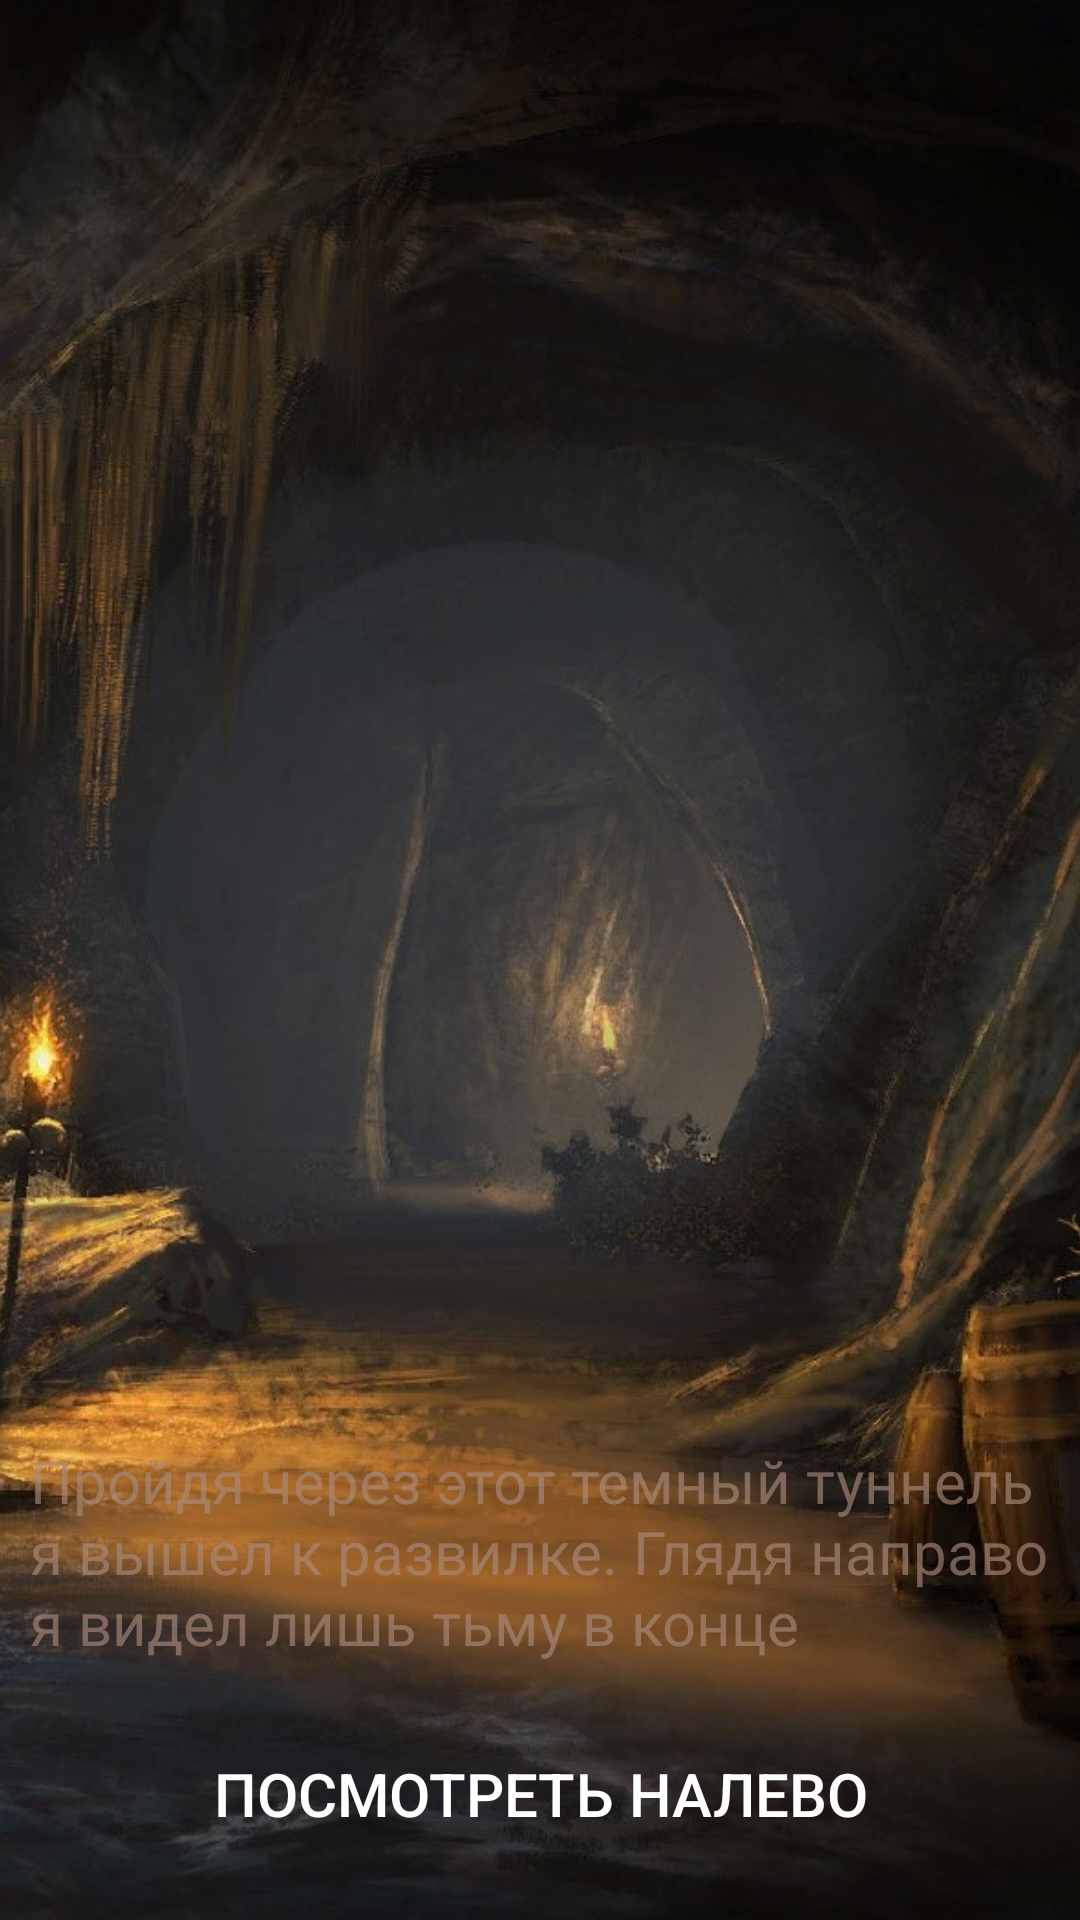

Reconstruct the res/layout file that produces this screen, plus the resources it refers to.
<!-- AndroidManifest.xml: application theme Theme.LostSoul -->
<!-- res/layout/gamelevel7.xml -->
<?xml version="1.0" encoding="utf-8"?>
<RelativeLayout xmlns:android="http://schemas.android.com/apk/res/android"
    xmlns:app="http://schemas.android.com/apk/res-auto"
    android:layout_width="match_parent"
    android:layout_height="match_parent">

    <ImageView
        android:layout_width="match_parent"
        android:layout_height="match_parent"
        android:scaleType="centerCrop"
        app:srcCompat="@drawable/right"/>
    <LinearLayout
        android:layout_width="wrap_content"
        android:layout_height="76dp"
        android:layout_alignParentBottom="true"
        android:layout_centerHorizontal="true"
        android:padding="10dp"
        android:textColor="@color/black95"
        android:orientation="horizontal">

        <Button
            android:id="@+id/button11"
            android:layout_width="wrap_content"
            android:layout_height="wrap_content"
            android:layout_weight="1"
            android:background="@drawable/style_btn_stroke_black95_press_white"
            android:paddingLeft="10dp"
            android:paddingRight="10dp"
            android:text="Посмотреть налево"
            android:textSize="20sp" />
    </LinearLayout>

    <LinearLayout
        android:layout_width="wrap_content"
        android:layout_height="170dp"
        android:layout_alignParentBottom="true"
        android:layout_centerHorizontal="true"
        android:padding="10dp"
        android:textColor="@color/black95"
        android:orientation="horizontal">

        <TextView
            android:layout_width="wrap_content"
            android:layout_height="wrap_content"
            android:layout_weight="1"
            android:fontFamily="@font/volja"
            android:text="Пройдя через этот темный туннель я вышел к развилке. Глядя направо я видел лишь тьму в конце"
            android:textSize="20sp"
            android:textColor="@color/kakih" />
    </LinearLayout>
</RelativeLayout>
<!-- resources referenced by this layout -->
<resources>
  <color name="black95">#95000000</color>
  <color name="kakih">#A3AA8B7D</color>
  <!-- drawable right: jpg bitmap (drawable-v24, 101007 bytes) -->
  <style name="Theme.LostSoul" parent="Theme.AppCompat">
          
          <item name="colorPrimary">@color/purple_500</item>
          <item name="colorPrimaryVariant">@color/purple_700</item>
          <item name="colorOnPrimary">@color/white</item>
          
          <item name="colorSecondary">@color/teal_200</item>
          <item name="colorSecondaryVariant">@color/teal_700</item>
          <item name="colorOnSecondary">@color/black</item>
          
          <item name="android:statusBarColor" tools:targetApi="l">?attr/colorPrimaryVariant</item>
          
      </style>
  <color name="purple_500">#FF6200EE</color>
  <color name="purple_700">#FF3700B3</color>
  <color name="white">#FFFFFFFF</color>
  <color name="teal_200">#FF03DAC5</color>
  <color name="teal_700">#FF018786</color>
  <color name="black">#FF000000</color>
</resources>
